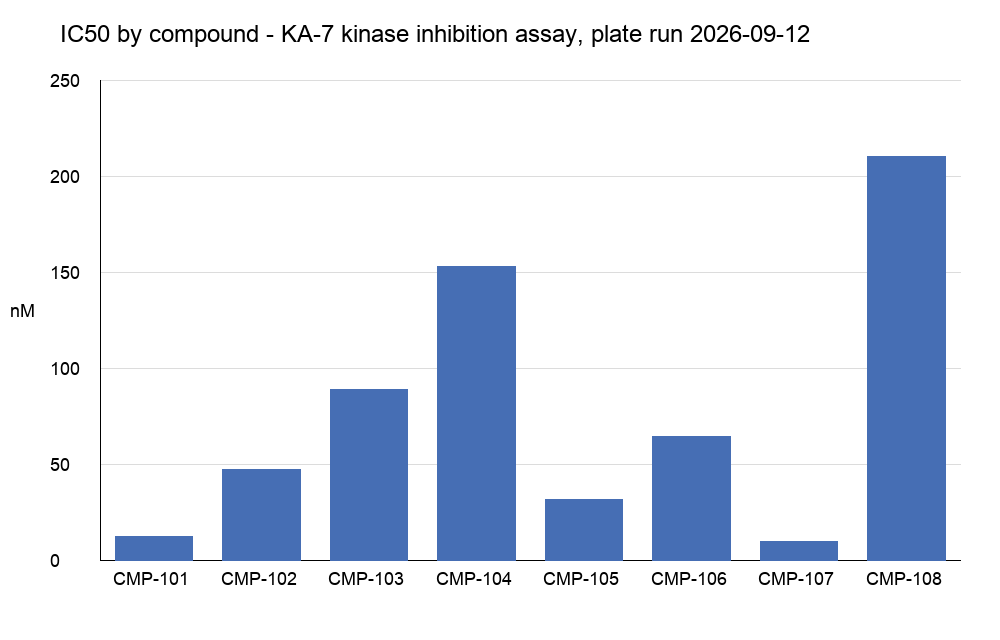

Values plotted in this chart, from the file beside it:
Assay, Plate, Run date, Compound, IC50 (nM)
KA-7, P-0912, 2026-09-12, CMP-101, 12.4
KA-7, P-0912, 2026-09-12, CMP-102, 47.0
KA-7, P-0912, 2026-09-12, CMP-103, 88.6
KA-7, P-0912, 2026-09-12, CMP-104, 153.0
KA-7, P-0912, 2026-09-12, CMP-105, 31.7
KA-7, P-0912, 2026-09-12, CMP-106, 64.2
KA-7, P-0912, 2026-09-12, CMP-107, 9.8
KA-7, P-0912, 2026-09-12, CMP-108, 210.0
